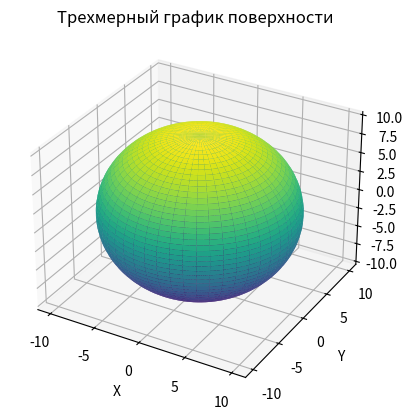

Recreate this plot in Python.
import numpy as np
import matplotlib.pyplot as plt

# Данные
u = np.linspace(0, 2 * np.pi, 100)
v = np.linspace(0, np.pi, 100)
x = 10 * np.outer(np.cos(u), np.sin(v))
y = 10 * np.outer(np.sin(u), np.sin(v))
z = 10 * np.outer(np.ones(np.size(u)), np.cos(v))

# График
fig = plt.figure()
ax = fig.add_subplot(111, projection='3d')
ax.plot_surface(x, y, z, cmap='viridis')

ax.set_title('Трехмерный график поверхности')
ax.set_xlabel('X')
ax.set_ylabel('Y')
ax.set_zlabel('Z')
plt.show()
